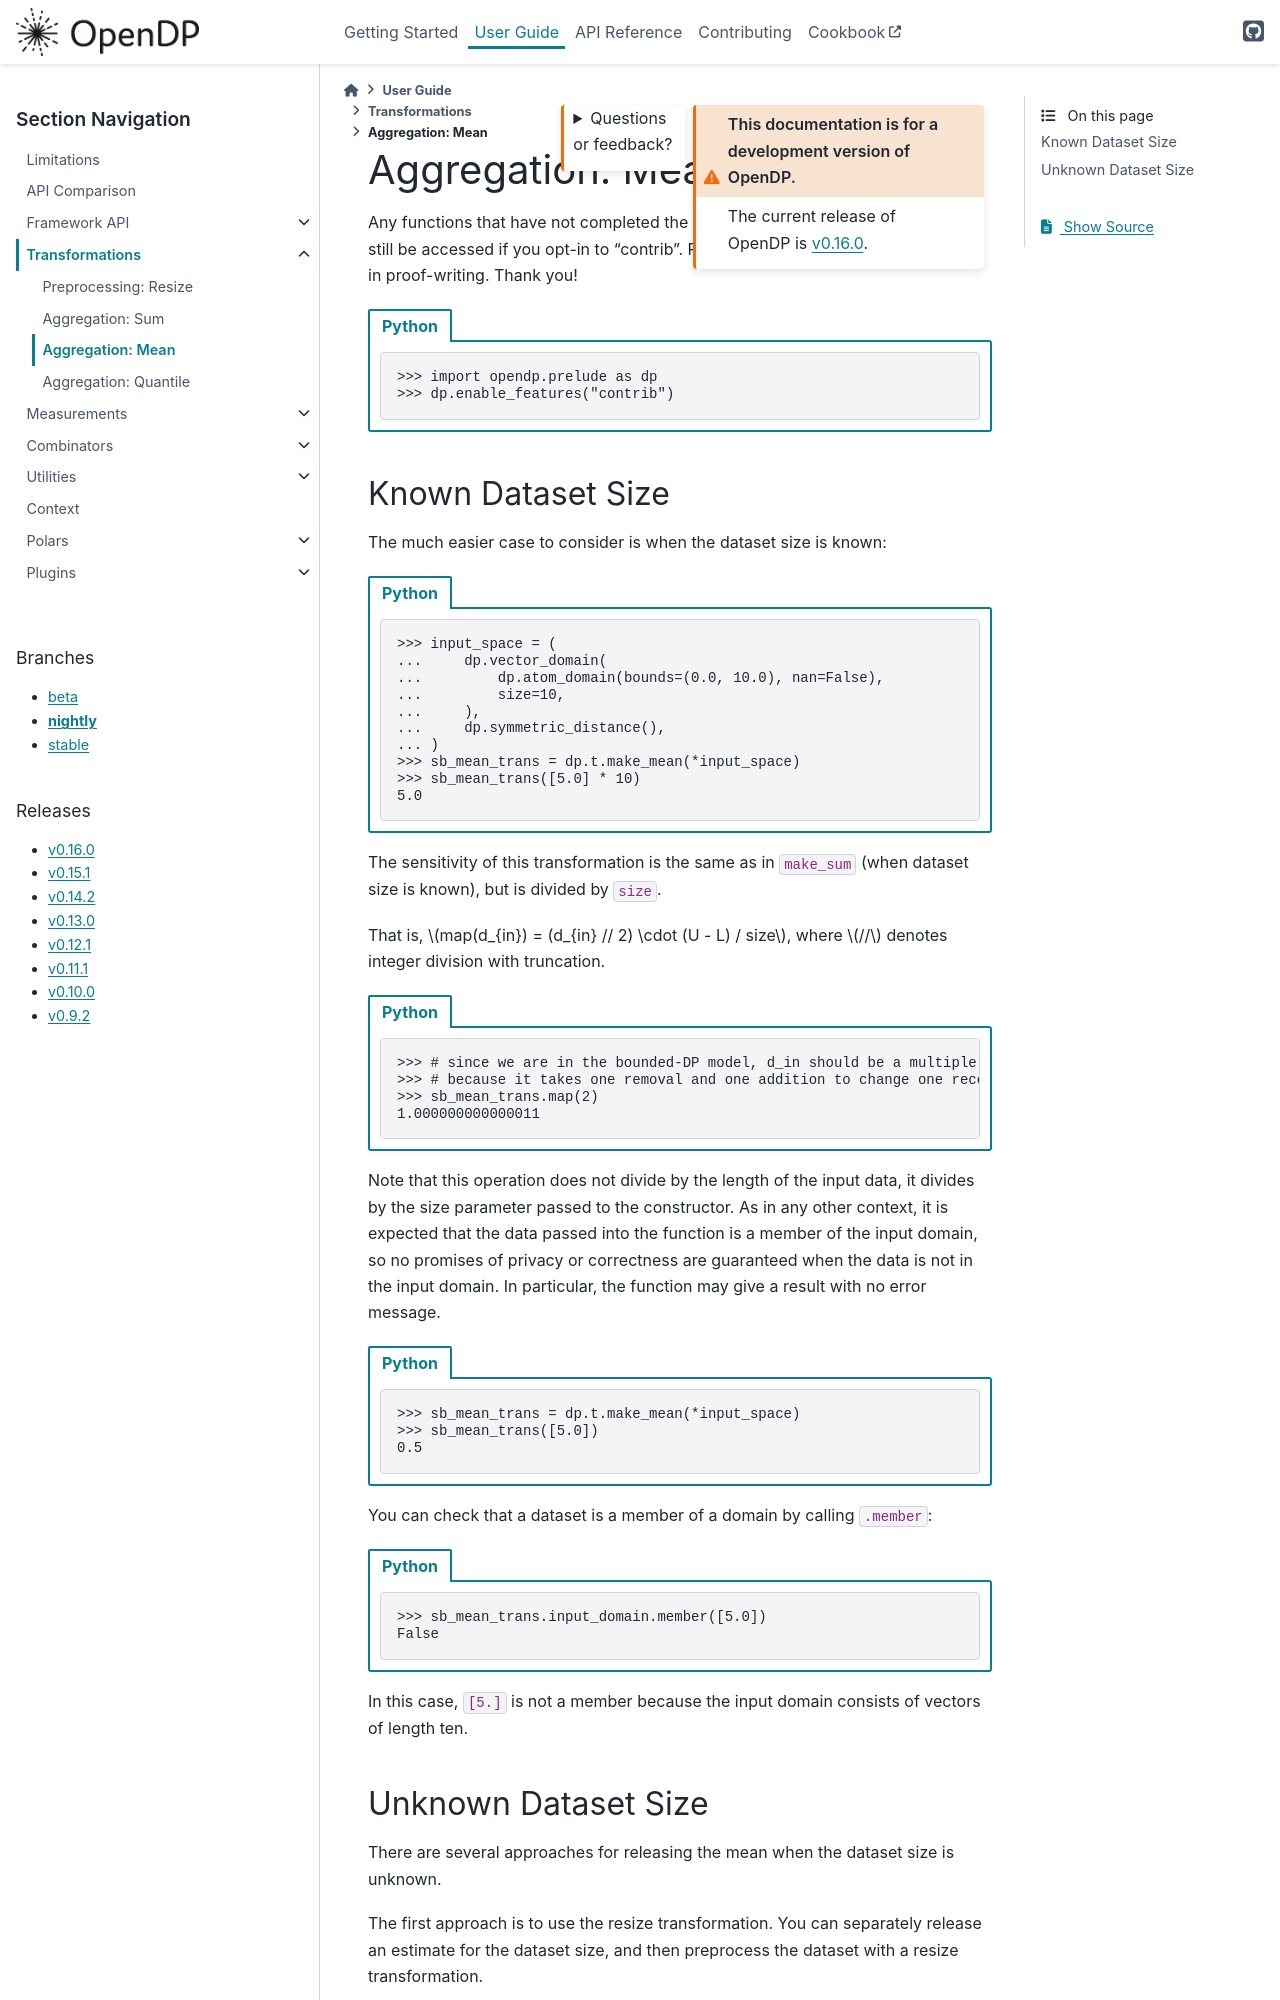

repository: opendp/opendp · page: en/nightly/api/user-guide/transformations/aggregation-mean.html · generator: sphinx

Aggregation: Mean
=================

Any functions that have not completed the proof-writing and vetting
process may still be accessed if you opt-in to “contrib”. Please contact
us if you are interested in proof-writing. Thank you!

.. tab-set::

    .. tab-item:: Python
        :sync: python

        .. code:: pycon

            >>> import opendp.prelude as dp
            >>> dp.enable_features("contrib")


Known Dataset Size
------------------

The much easier case to consider is when the dataset size is known:

.. tab-set::

    .. tab-item:: Python
        :sync: python

        .. code:: pycon

            >>> input_space = (
            ...     dp.vector_domain(
            ...         dp.atom_domain(bounds=(0.0, 10.0), nan=False),
            ...         size=10,
            ...     ),
            ...     dp.symmetric_distance(),
            ... )
            >>> sb_mean_trans = dp.t.make_mean(*input_space)
            >>> sb_mean_trans([5.0] * 10)
            5.0

The sensitivity of this transformation is the same as in ``make_sum``
(when dataset size is known), but is divided by ``size``.

That is, :math:`map(d_{in}) = (d_{in} // 2) \cdot (U - L) / size`,
where :math:`//` denotes integer division with truncation.

.. tab-set::

    .. tab-item:: Python
        :sync: python

        .. code:: pycon

            >>> # since we are in the bounded-DP model, d_in should be a multiple of 2,
            >>> # because it takes one removal and one addition to change one record
            >>> sb_mean_trans.map(2)
            1.000000000000011

Note that this operation does not divide by the length of the input
data, it divides by the size parameter passed to the constructor. As in
any other context, it is expected that the data passed into the function
is a member of the input domain, so no promises of privacy or
correctness are guaranteed when the data is not in the input domain. In
particular, the function may give a result with no error message.

.. tab-set::

    .. tab-item:: Python
        :sync: python

        .. code:: pycon

            >>> sb_mean_trans = dp.t.make_mean(*input_space)
            >>> sb_mean_trans([5.0])
            0.5

You can check that a dataset is a member of a domain by calling
``.member``:

.. tab-set::

    .. tab-item:: Python
        :sync: python

        .. code:: pycon

            >>> sb_mean_trans.input_domain.member([5.0])
            False

In this case, ``[5.]`` is not a member because the input domain consists
of vectors of length ten.
